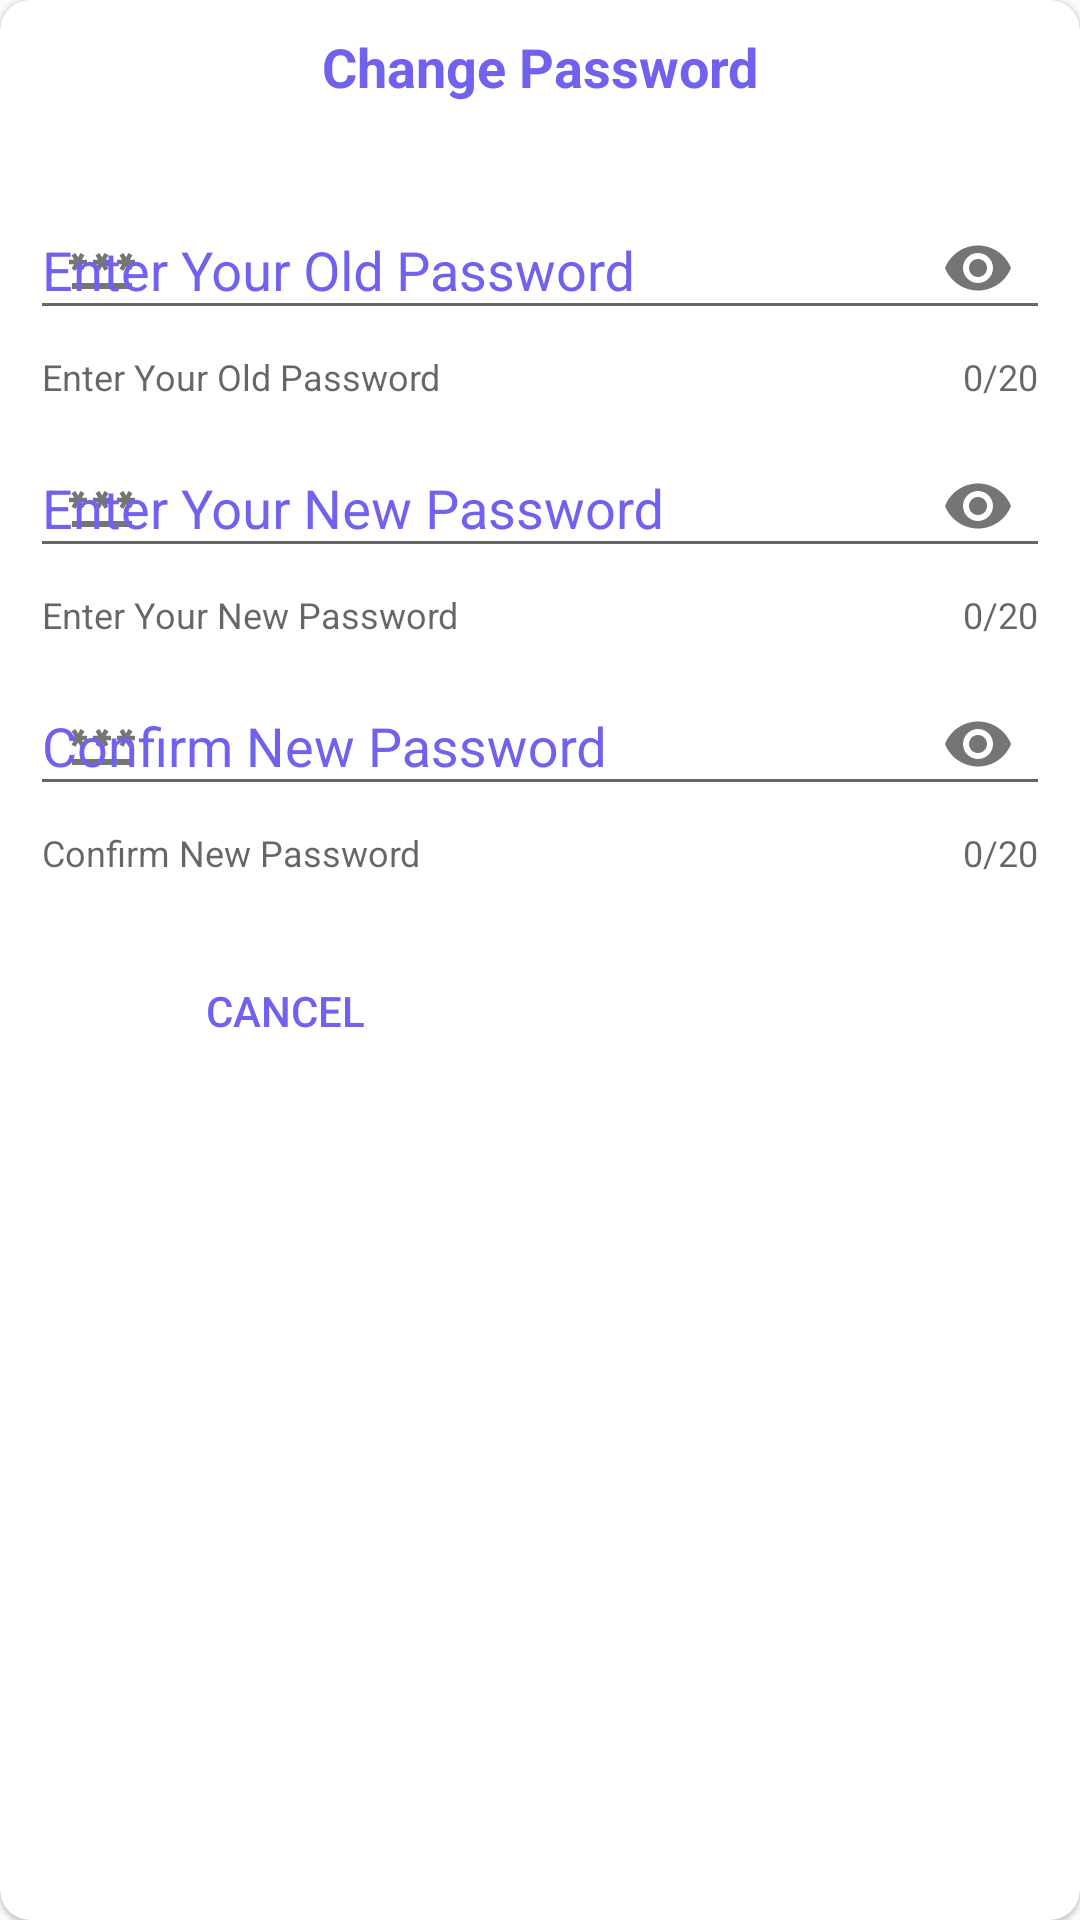

Write the Android layout XML for this screen, with the resource values it uses.
<!-- AndroidManifest.xml: application theme Theme.VehicleFinanceProcessing -->
<!-- res/layout/changepasswordview.xml -->
<?xml version="1.0" encoding="utf-8"?>
<LinearLayout
    xmlns:android="http://schemas.android.com/apk/res/android"
    xmlns:tools="http://schemas.android.com/tools"
    xmlns:app="http://schemas.android.com/apk/res-auto"
    android:layout_width="match_parent"
    android:layout_height="wrap_content"
    android:fillViewport="true">

    <com.google.android.material.card.MaterialCardView
        android:layout_width="match_parent"
        android:fillViewport="true"
        app:cardCornerRadius="10dp"
        android:scrollbars="vertical"
        android:scrollbarAlwaysDrawVerticalTrack="true"
        android:minWidth="300dp"
        android:layout_height="match_parent">
        <LinearLayout
            android:layout_width="match_parent"
            android:layout_height="wrap_content"
            android:minWidth="300dp"
            android:gravity="center"
            android:orientation="vertical"
            android:padding="10dp">
            <TextView
                android:id="@+id/twHeading"
                android:layout_width="match_parent"
                android:layout_height="wrap_content"
                android:text="Change Password"
                android:gravity="center"
                android:textStyle="bold"
                android:textColor="@color/purple_500"
                android:textSize="18sp"
                android:layout_marginBottom="20dp"
                />


            <com.google.android.material.textfield.TextInputLayout
                android:id="@+id/pwdLayout"
                app:endIconMode="password_toggle"
                app:helperText="Enter Your Old Password"
                app:counterMaxLength="20"
                app:boxStrokeColor="@color/purple_500"
                app:counterEnabled="true"
                app:errorEnabled="true"
                app:startIconDrawable="@drawable/password"
                app:hintTextColor="@color/purple_500"
                android:textColorHint="@color/purple_500"
                android:layout_height="wrap_content"
                android:layout_width="match_parent"
                android:hint="Enter Your Old Password"

                >

                <EditText
                    android:id="@+id/olgPassword"
                    android:inputType="textPassword"
                    android:layout_width="match_parent"
                    android:layout_height="wrap_content"
                    android:textColor="@color/purple_500" />

            </com.google.android.material.textfield.TextInputLayout>

            <com.google.android.material.textfield.TextInputLayout
                android:id="@+id/newpwdLayout"
                app:endIconMode="password_toggle"
                app:helperText="Enter Your New Password"
                app:counterMaxLength="20"
                app:boxStrokeColor="@color/purple_500"
                app:counterEnabled="true"
                app:errorEnabled="true"
                app:startIconDrawable="@drawable/password"
                app:hintTextColor="@color/purple_500"
                android:textColorHint="@color/purple_500"
                android:layout_height="wrap_content"
                android:layout_width="match_parent"
                android:hint="Enter Your New Password"
                >
                <com.google.android.material.textfield.TextInputLayout
                    android:id="@+id/CnewpwdLayout"
                    app:endIconMode="password_toggle"
                    app:helperText="Confirm New Password"
                    app:counterMaxLength="20"
                    app:boxStrokeColor="@color/purple_500"
                    app:counterEnabled="true"
                    app:errorEnabled="true"
                    app:startIconDrawable="@drawable/password"
                    app:hintTextColor="@color/purple_500"
                    android:textColorHint="@color/purple_500"
                    android:layout_height="wrap_content"
                    android:layout_width="match_parent"
                    android:hint="Confirm New Password"

                    >

                    <EditText
                        android:id="@+id/CnewPassword"
                        android:inputType="textPassword"
                        android:layout_width="match_parent"
                        android:layout_height="wrap_content"
                        android:textColor="@color/purple_500" />

                </com.google.android.material.textfield.TextInputLayout>

                <EditText
                    android:id="@+id/newPassword"
                    android:inputType="textPassword"
                    android:layout_width="match_parent"
                    android:layout_height="wrap_content"
                    android:textColor="@color/purple_500" />

            </com.google.android.material.textfield.TextInputLayout>

            <LinearLayout
                android:layout_width="match_parent"
                android:orientation="horizontal"
                android:layout_marginTop="20dp"
                android:layout_height="wrap_content">
                <LinearLayout
                    android:layout_width="0dp"
                    android:layout_weight="1"
                    android:gravity="center"
                    android:layout_height="match_parent">
                    <Button
                        android:id="@+id/btnCancel"
                        android:layout_width="wrap_content"
                        android:layout_height="wrap_content"
                        android:padding="15dp"
                        android:textColor="@color/purple_500"
                        android:background="@drawable/btnshape"
                        android:elevation="15dp"
                        android:backgroundTint="@color/white"
                        android:text="Cancel"/>
                </LinearLayout>
                <LinearLayout
                    android:layout_width="0dp"
                    android:layout_weight="1"
                    android:gravity="center"
                    android:layout_height="match_parent">
                    <Button
                        android:id="@+id/btnChangePwd"
                        android:layout_width="wrap_content"
                        android:layout_height="wrap_content"
                        android:textColor="@color/white"
                        android:background="@drawable/btnshape"
                        android:padding="15dp"
                        android:elevation="15dp"
                        android:backgroundTint="@color/purple_500"
                        android:text="Update Details"/>
                </LinearLayout>
            </LinearLayout>
        </LinearLayout>
    </com.google.android.material.card.MaterialCardView>

</LinearLayout>
<!-- resources referenced by this layout -->
<resources>
  <color name="purple_500">#7161EF</color>
  <color name="white">#FFFFFFFF</color>
  <!-- drawable password (drawable) -->
  <vector android:height="24dp" android:tint="#7161EF"
      android:viewportHeight="24" android:viewportWidth="24"
      android:width="24dp" xmlns:android="http://schemas.android.com/apk/res/android">
      <path android:fillColor="@android:color/white" android:pathData="M2,17h20v2H2V17zM3.15,12.95L4,11.47l0.85,1.48l1.3,-0.75L5.3,10.72H7v-1.5H5.3l0.85,-1.47L4.85,7L4,8.47L3.15,7l-1.3,0.75L2.7,9.22H1v1.5h1.7L1.85,12.2L3.15,12.95zM9.85,12.2l1.3,0.75L12,11.47l0.85,1.48l1.3,-0.75l-0.85,-1.48H15v-1.5h-1.7l0.85,-1.47L12.85,7L12,8.47L11.15,7l-1.3,0.75l0.85,1.47H9v1.5h1.7L9.85,12.2zM23,9.22h-1.7l0.85,-1.47L20.85,7L20,8.47L19.15,7l-1.3,0.75l0.85,1.47H17v1.5h1.7l-0.85,1.48l1.3,0.75L20,11.47l0.85,1.48l1.3,-0.75l-0.85,-1.48H23V9.22z"/>
  </vector>
  <style name="Theme.VehicleFinanceProcessing" parent="Theme.MaterialComponents.DayNight.NoActionBar.Bridge">
          
          <item name="colorPrimary">@color/purple_300</item>
          <item name="colorPrimaryVariant">@color/purple_500</item>
          <item name="colorOnPrimary">@color/white</item>
          
          <item name="colorSecondary">@color/light</item>
          <item name="colorSecondaryVariant">@color/cream</item>
          <item name="colorOnSecondary">@color/cream</item>
          
          <item name="android:statusBarColor">?attr/colorPrimaryVariant</item>
          
      </style>
  <color name="purple_300">#957FEF</color>
  <color name="light">#DEC0F1</color>
  <color name="cream">#fff</color>
</resources>
